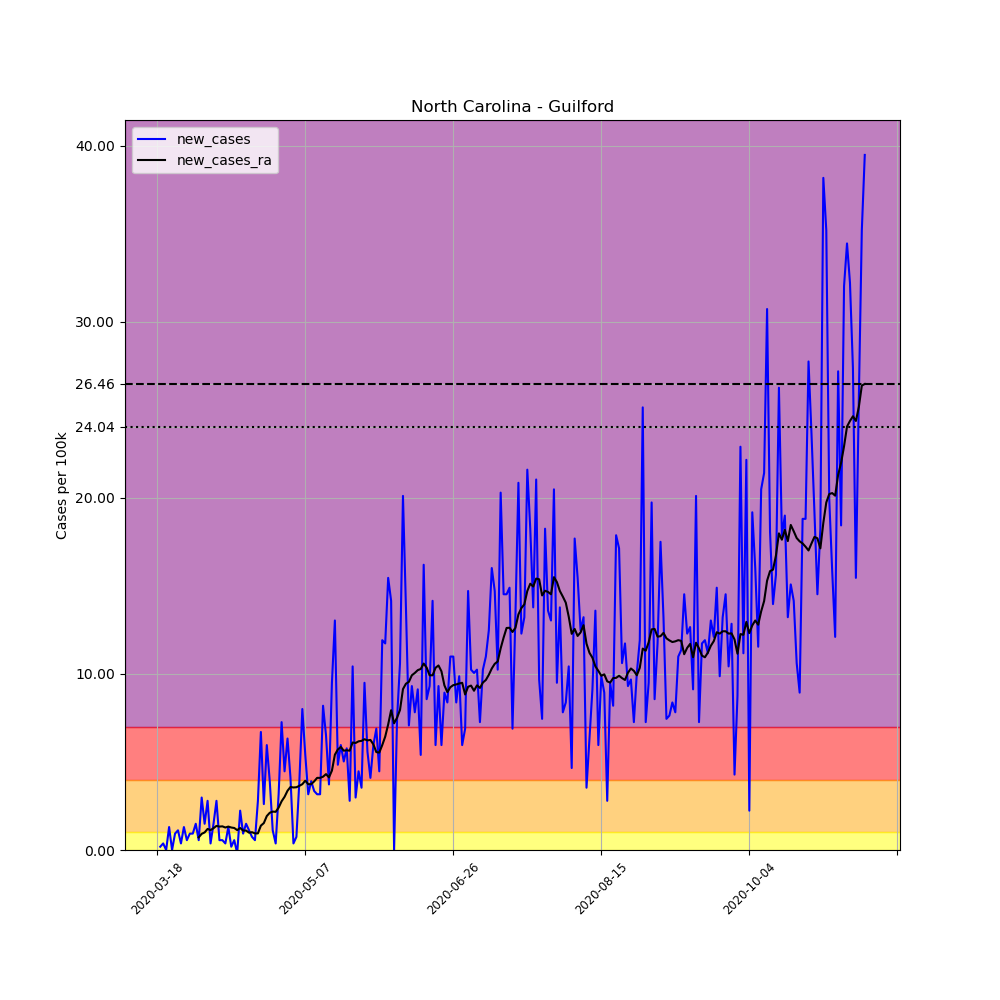

Values plotted in this chart, from the file beside it:
, date, county, state, fips, cases, deaths, COUNTY, STNAME, CTYNAME, POPESTIMATE2019, per_100k, new_cases, new_cases_ra
146258, 2020-03-18, Guilford, North Carolina, 37081, 1, 0, 81, North Carolina, Guilford, 537174, 0.1862, , 
146259, 2020-03-19, Guilford, North Carolina, 37081, 2, 0, 81, North Carolina, Guilford, 537174, 0.3723, 0.1862, 
146260, 2020-03-20, Guilford, North Carolina, 37081, 4, 0, 81, North Carolina, Guilford, 537174, 0.7446, 0.3723, 
146261, 2020-03-21, Guilford, North Carolina, 37081, 4, 0, 81, North Carolina, Guilford, 537174, 0.7446, 0.0, 
146262, 2020-03-22, Guilford, North Carolina, 37081, 11, 0, 81, North Carolina, Guilford, 537174, 2.048, 1.303, 
146263, 2020-03-23, Guilford, North Carolina, 37081, 11, 0, 81, North Carolina, Guilford, 537174, 2.048, 0.0, 
146264, 2020-03-24, Guilford, North Carolina, 37081, 16, 0, 81, North Carolina, Guilford, 537174, 2.979, 0.9308, 
146265, 2020-03-25, Guilford, North Carolina, 37081, 22, 0, 81, North Carolina, Guilford, 537174, 4.096, 1.117, 
146266, 2020-03-26, Guilford, North Carolina, 37081, 24, 0, 81, North Carolina, Guilford, 537174, 4.468, 0.3723, 
146267, 2020-03-27, Guilford, North Carolina, 37081, 31, 0, 81, North Carolina, Guilford, 537174, 5.771, 1.303, 
146268, 2020-03-28, Guilford, North Carolina, 37081, 34, 0, 81, North Carolina, Guilford, 537174, 6.329, 0.5585, 
146269, 2020-03-29, Guilford, North Carolina, 37081, 39, 0, 81, North Carolina, Guilford, 537174, 7.26, 0.9308, 
146270, 2020-03-30, Guilford, North Carolina, 37081, 44, 0, 81, North Carolina, Guilford, 537174, 8.191, 0.9308, 
146271, 2020-03-31, Guilford, North Carolina, 37081, 52, 1, 81, North Carolina, Guilford, 537174, 9.68, 1.489, 
146272, 2020-04-01, Guilford, North Carolina, 37081, 55, 1, 81, North Carolina, Guilford, 537174, 10.24, 0.5585, 0.718
146273, 2020-04-02, Guilford, North Carolina, 37081, 71, 1, 81, North Carolina, Guilford, 537174, 13.22, 2.979, 0.9175
146274, 2020-04-03, Guilford, North Carolina, 37081, 79, 3, 81, North Carolina, Guilford, 537174, 14.71, 1.489, 0.9973
146275, 2020-04-04, Guilford, North Carolina, 37081, 94, 4, 81, North Carolina, Guilford, 537174, 17.5, 2.792, 1.197
146276, 2020-04-05, Guilford, North Carolina, 37081, 96, 4, 81, North Carolina, Guilford, 537174, 17.87, 0.3723, 1.13
146277, 2020-04-06, Guilford, North Carolina, 37081, 104, 4, 81, North Carolina, Guilford, 537174, 19.36, 1.489, 1.237
146278, 2020-04-07, Guilford, North Carolina, 37081, 119, 5, 81, North Carolina, Guilford, 537174, 22.15, 2.792, 1.37
146279, 2020-04-08, Guilford, North Carolina, 37081, 122, 8, 81, North Carolina, Guilford, 537174, 22.71, 0.5585, 1.33
146280, 2020-04-09, Guilford, North Carolina, 37081, 125, 8, 81, North Carolina, Guilford, 537174, 23.27, 0.5585, 1.343
146281, 2020-04-10, Guilford, North Carolina, 37081, 127, 9, 81, North Carolina, Guilford, 537174, 23.64, 0.3723, 1.277
146282, 2020-04-11, Guilford, North Carolina, 37081, 134, 9, 81, North Carolina, Guilford, 537174, 24.95, 1.303, 1.33
146283, 2020-04-12, Guilford, North Carolina, 37081, 135, 9, 81, North Carolina, Guilford, 537174, 25.13, 0.1862, 1.277
146284, 2020-04-13, Guilford, North Carolina, 37081, 138, 10, 81, North Carolina, Guilford, 537174, 25.69, 0.5585, 1.25
146285, 2020-04-14, Guilford, North Carolina, 37081, 137, 10, 81, North Carolina, Guilford, 537174, 25.5, -0.1862, 1.13
146286, 2020-04-15, Guilford, North Carolina, 37081, 149, 10, 81, North Carolina, Guilford, 537174, 27.74, 2.234, 1.25
146287, 2020-04-16, Guilford, North Carolina, 37081, 154, 10, 81, North Carolina, Guilford, 537174, 28.67, 0.9308, 1.104
146288, 2020-04-17, Guilford, North Carolina, 37081, 162, 12, 81, North Carolina, Guilford, 537174, 30.16, 1.489, 1.104
146289, 2020-04-18, Guilford, North Carolina, 37081, 168, 13, 81, North Carolina, Guilford, 537174, 31.27, 1.117, 0.984
146290, 2020-04-19, Guilford, North Carolina, 37081, 172, 13, 81, North Carolina, Guilford, 537174, 32.02, 0.7446, 1.011
146291, 2020-04-20, Guilford, North Carolina, 37081, 175, 13, 81, North Carolina, Guilford, 537174, 32.58, 0.5585, 0.9441
146292, 2020-04-21, Guilford, North Carolina, 37081, 190, 14, 81, North Carolina, Guilford, 537174, 35.37, 2.792, 0.9441
146293, 2020-04-22, Guilford, North Carolina, 37081, 226, 14, 81, North Carolina, Guilford, 537174, 42.07, 6.702, 1.383
146294, 2020-04-23, Guilford, North Carolina, 37081, 240, 15, 81, North Carolina, Guilford, 537174, 44.68, 2.606, 1.529
146295, 2020-04-24, Guilford, North Carolina, 37081, 272, 16, 81, North Carolina, Guilford, 537174, 50.64, 5.957, 1.928
146296, 2020-04-25, Guilford, North Carolina, 37081, 293, 19, 81, North Carolina, Guilford, 537174, 54.54, 3.909, 2.114
146297, 2020-04-26, Guilford, North Carolina, 37081, 299, 19, 81, North Carolina, Guilford, 537174, 55.66, 1.117, 2.181
146298, 2020-04-27, Guilford, North Carolina, 37081, 301, 23, 81, North Carolina, Guilford, 537174, 56.03, 0.3723, 2.167
146299, 2020-04-28, Guilford, North Carolina, 37081, 318, 23, 81, North Carolina, Guilford, 537174, 59.2, 3.165, 2.407
146300, 2020-04-29, Guilford, North Carolina, 37081, 357, 23, 81, North Carolina, Guilford, 537174, 66.46, 7.26, 2.766
146301, 2020-04-30, Guilford, North Carolina, 37081, 381, 26, 81, North Carolina, Guilford, 537174, 70.93, 4.468, 3.018
146302, 2020-05-01, Guilford, North Carolina, 37081, 415, 30, 81, North Carolina, Guilford, 537174, 77.26, 6.329, 3.364
146303, 2020-05-02, Guilford, North Carolina, 37081, 437, 31, 81, North Carolina, Guilford, 537174, 81.35, 4.096, 3.577
146304, 2020-05-03, Guilford, North Carolina, 37081, 439, 31, 81, North Carolina, Guilford, 537174, 81.72, 0.3723, 3.55
146305, 2020-05-04, Guilford, North Carolina, 37081, 443, 31, 81, North Carolina, Guilford, 537174, 82.47, 0.7446, 3.564
146306, 2020-05-05, Guilford, North Carolina, 37081, 464, 33, 81, North Carolina, Guilford, 537174, 86.38, 3.909, 3.643
146307, 2020-05-06, Guilford, North Carolina, 37081, 507, 35, 81, North Carolina, Guilford, 537174, 94.38, 8.005, 3.736
146308, 2020-05-07, Guilford, North Carolina, 37081, 536, 35, 81, North Carolina, Guilford, 537174, 99.78, 5.399, 3.936
146309, 2020-05-08, Guilford, North Carolina, 37081, 553, 38, 81, North Carolina, Guilford, 537174, 102.9, 3.165, 3.736
146310, 2020-05-09, Guilford, North Carolina, 37081, 574, 38, 81, North Carolina, Guilford, 537174, 106.9, 3.909, 3.736
146311, 2020-05-10, Guilford, North Carolina, 37081, 592, 38, 81, North Carolina, Guilford, 537174, 110.2, 3.351, 3.896
146312, 2020-05-11, Guilford, North Carolina, 37081, 609, 38, 81, North Carolina, Guilford, 537174, 113.4, 3.165, 4.096
146313, 2020-05-12, Guilford, North Carolina, 37081, 626, 42, 81, North Carolina, Guilford, 537174, 116.5, 3.165, 4.096
146314, 2020-05-13, Guilford, North Carolina, 37081, 670, 44, 81, North Carolina, Guilford, 537174, 124.7, 8.191, 4.162
146315, 2020-05-14, Guilford, North Carolina, 37081, 705, 45, 81, North Carolina, Guilford, 537174, 131.2, 6.516, 4.308
146316, 2020-05-15, Guilford, North Carolina, 37081, 725, 46, 81, North Carolina, Guilford, 537174, 135, 3.723, 4.122
146317, 2020-05-16, Guilford, North Carolina, 37081, 776, 47, 81, North Carolina, Guilford, 537174, 144.5, 9.494, 4.508
... 180 more rows
